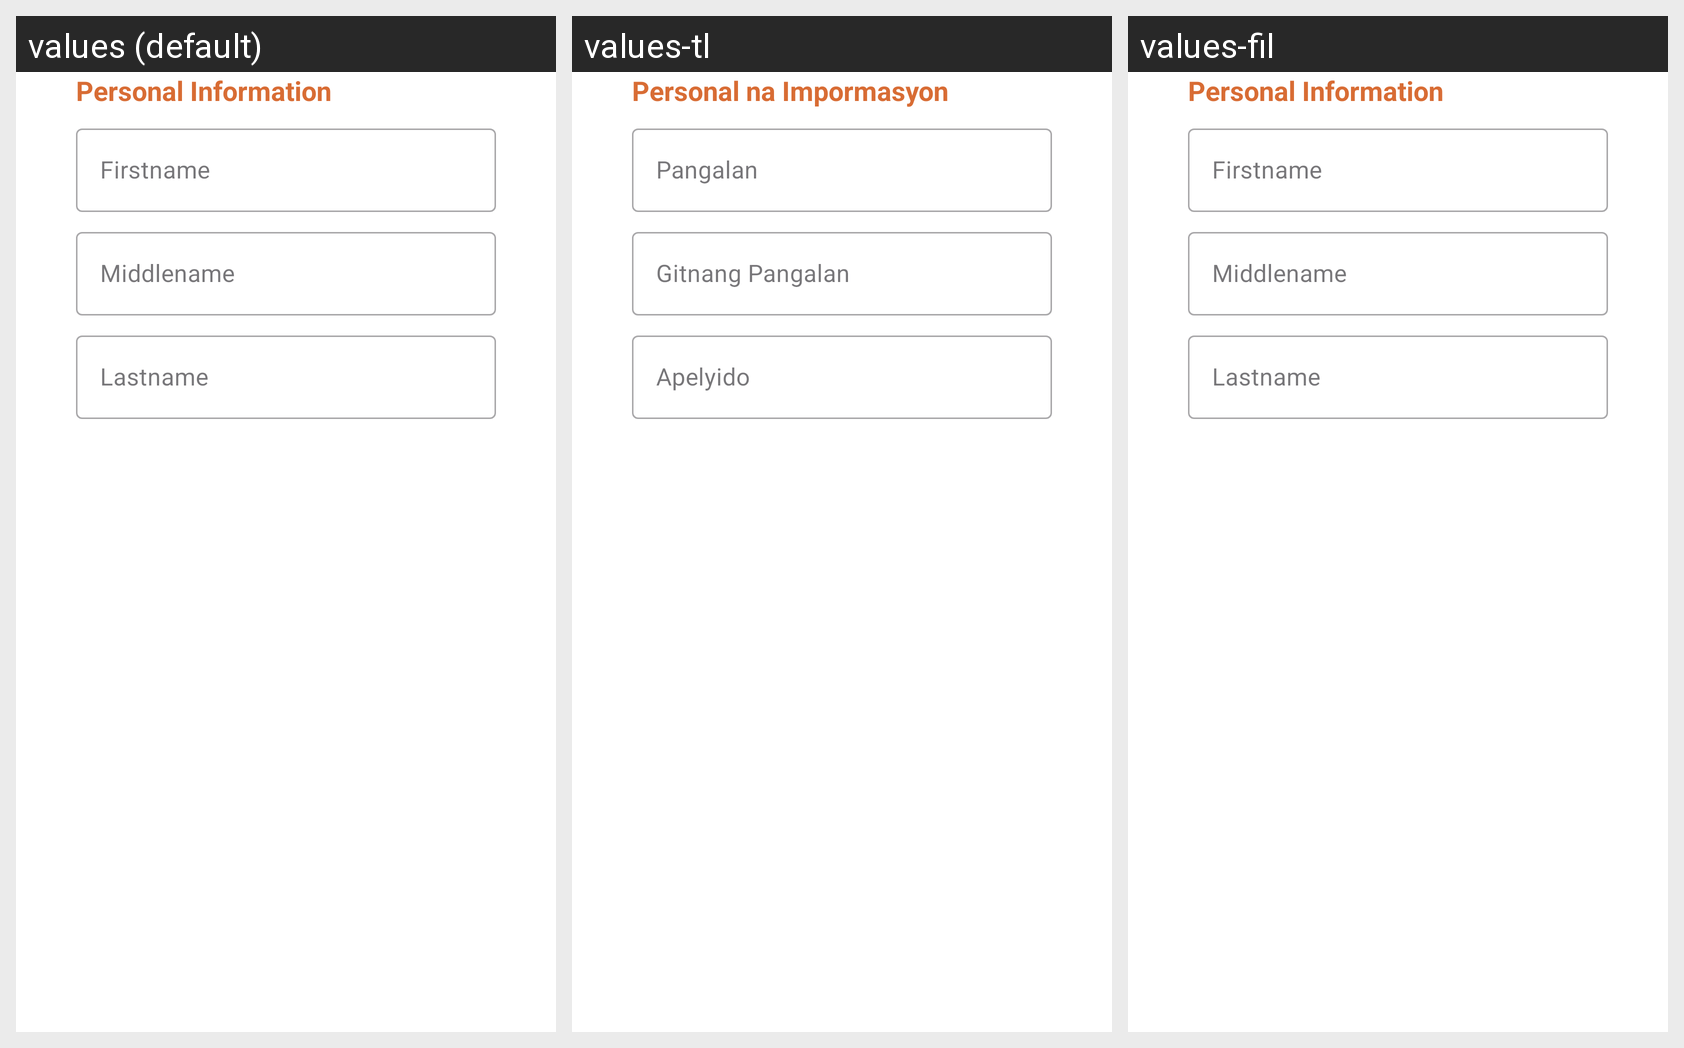

Here is an Android app screen in its default locale and in the app's own translations. Write out the translated-string differences for the strings that appear on this screen.
Android screen res/layout/form_step_one.xml rendered under 3 locales, left to right: values (default), values-tl, values-fil. Device: Nexus 5 (rendered at 1080×1920; each locale shown at half size, 540×960, under a caption strip naming it); theme Theme.Todamoon_v2.
Strings drawn on this screen, with the default value and each locale's value (text and hints the layout hard-codes, and strings that could not be matched under every locale, appear in the picture but are not listed):

driver_register_first_form_sub_title
  values: Personal Information
  values-tl: Personal na Impormasyon
  values-fil: Personal Information

firstname
  values: Firstname
  values-tl: Pangalan
  values-fil: Firstname

middlename
  values: Middlename
  values-tl: Gitnang Pangalan
  values-fil: Middlename

lastname
  values: Lastname
  values-tl: Apelyido
  values-fil: Lastname
